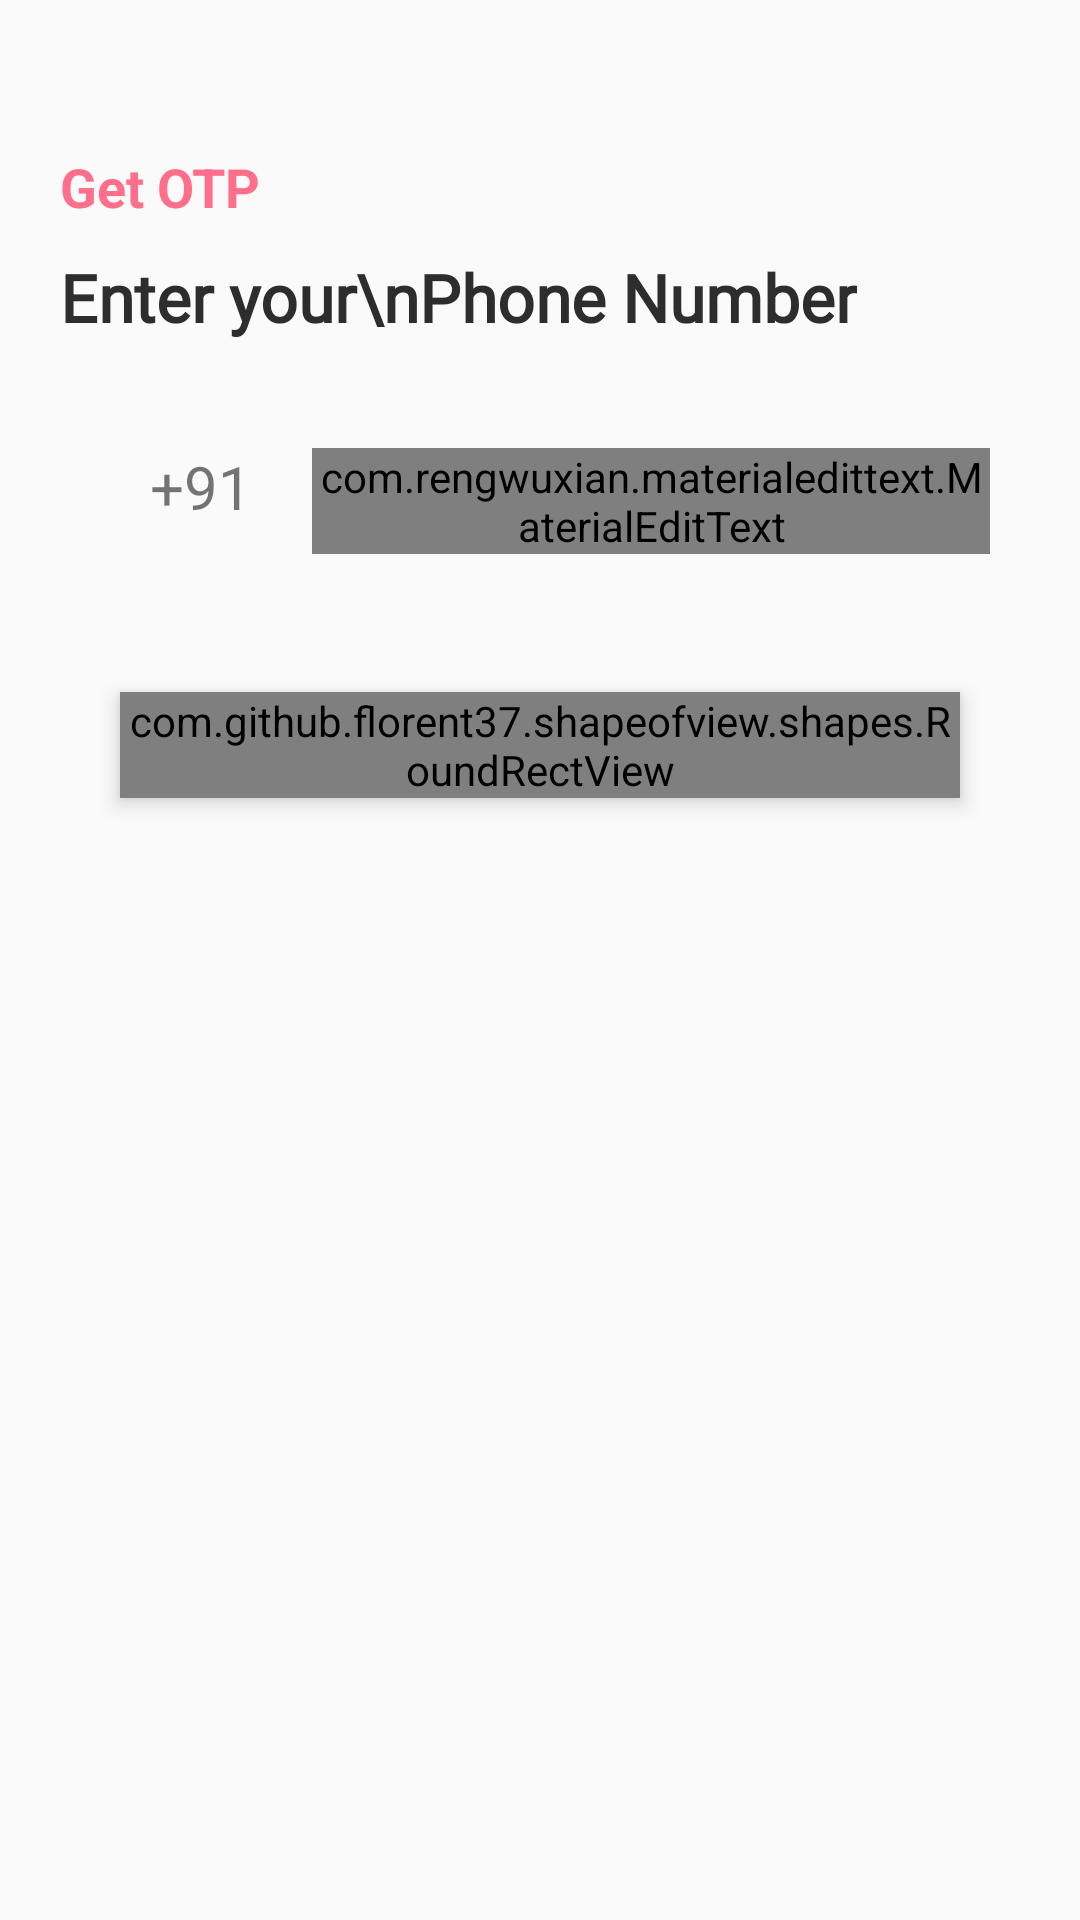

Here is an Android app screen rendered from its layout file. Give the layout XML and the strings, colors and styles it references.
<!-- AndroidManifest.xml: application theme AppTheme -->
<!-- res/layout/activity_otp.xml -->
<?xml version="1.0" encoding="utf-8"?>
<LinearLayout xmlns:android="http://schemas.android.com/apk/res/android"
    xmlns:app="http://schemas.android.com/apk/res-auto"
    xmlns:tools="http://schemas.android.com/tools"
    android:layout_width="match_parent"
    android:layout_height="match_parent"
    android:orientation="vertical"
    android:paddingLeft="20dp"
    android:paddingRight="20dp"
    android:paddingTop="50dp"
    tools:context=".screens.Otp">

    <TextView
        android:layout_width="wrap_content"
        android:layout_height="wrap_content"
        android:text="Get OTP"
        android:textSize="18sp"
        android:textStyle="bold"
        android:textColor="@color/themePink"/>

    <TextView
        android:layout_marginTop="10dp"
        android:layout_width="wrap_content"
        android:layout_height="wrap_content"
        android:text="Enter your\nPhone Number"
        android:textSize="22sp"
        android:textStyle="bold"
        android:fontFamily="@font/balsamiq_sans"
        android:textColor="@color/colorAccent"/>

    <LinearLayout
        android:gravity="center_vertical"
        android:layout_marginTop="15dp"
        android:padding="10dp"
        android:layout_width="match_parent"
        android:layout_height="wrap_content"
        android:orientation="horizontal">

       <TextView
           android:layout_width="wrap_content"
           android:layout_height="wrap_content"
           android:textSize="20sp"
           android:paddingLeft="20dp"
           android:layout_marginTop="10dp"
           android:paddingRight="20dp"
           android:paddingBottom="10dp"
           android:layout_marginBottom="10dp"
           android:text="+91"/>


        <com.rengwuxian.materialedittext.MaterialEditText
            android:id="@+id/phone_number_edt"
            android:layout_width="match_parent"
            android:layout_height="wrap_content"
            android:hint="Phone Number"
            android:inputType="phone"
            android:maxLength="10"
            android:layout_marginTop="10dp"
            android:layout_marginBottom="10dp"
            app:met_maxCharacters="10"
            app:met_baseColor="@color/colorAccent"
            app:met_underlineColor="@color/hintColor"
            app:met_primaryColor="@color/gradientCenter"
            app:met_floatingLabelTextColor="@color/gradientEnd"
            app:met_helperText="OTP will be sent to this number"
            app:met_floatingLabel="highlight" />

    </LinearLayout>

    <com.github.florent37.shapeofview.shapes.RoundRectView
        android:layout_width="match_parent"
        android:layout_height="wrap_content"
        android:layout_marginTop="25dp"
        android:layout_marginLeft="20dp"
        android:layout_marginRight="20dp"
        android:elevation="4dp"
        app:shape_roundRect_bottomLeftRadius="10dp"
        app:shape_roundRect_bottomRightRadius="10dp"
        app:shape_roundRect_topLeftRadius="10dp"
        app:shape_roundRect_topRightRadius="10dp">

        <Button
            android:id="@+id/continueBtn"
            android:layout_width="match_parent"
            android:layout_height="wrap_content"
            android:text="Continue"
            android:textAllCaps="false"
            android:background="@drawable/horizontal_gradient"
            android:paddingLeft="50dp"
            android:paddingRight="50dp"
            android:textColor="#ffffff"/>

    </com.github.florent37.shapeofview.shapes.RoundRectView>


</LinearLayout>
<!-- resources referenced by this layout -->
<resources>
  <color name="colorAccent">#2D2D2E</color>
  <color name="gradientCenter">#FFA9A3</color>
  <color name="gradientEnd">#FF769A</color>
  <color name="hintColor">#cdcdcd</color>
  <color name="themePink">#FF6F8B</color>
  <!-- drawable horizontal_gradient (drawable) -->
  <?xml version="1.0" encoding="utf-8"?>
  <shape xmlns:android="http://schemas.android.com/apk/res/android">
      <gradient
          android:angle="0"
          android:startColor="@color/gradientStart"
          android:endColor="@color/gradientEnd"
          android:centerColor="@color/gradientCenter"/>
  </shape>
  <style name="AppTheme" parent="Theme.AppCompat.Light.NoActionBar">
          
          <item name="colorPrimary">@color/colorPrimary</item>
          <item name="colorPrimaryDark">@color/colorPrimaryDark</item>
          <item name="colorAccent">@color/colorAccent</item>
  
          <item name="android:windowTranslucentStatus">true</item>
          <item name="android:windowTranslucentNavigation">true</item>
      </style>
  <color name="gradientStart">#FEC6A2</color>
  <color name="colorPrimary">#FF6F8B</color>
  <color name="colorPrimaryDark">#ffffff</color>
</resources>
